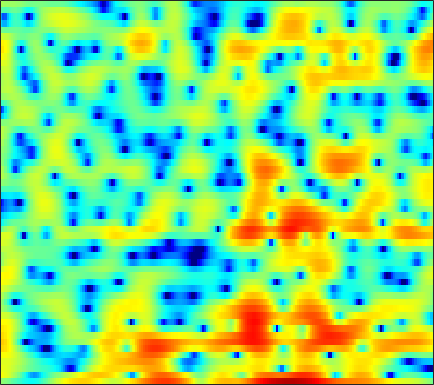

The file beside this chart, header and first rows:
0.60839, 0.38112, 0.0086524, -0.40818, -0.74872, -1.2331, -1.7455, -2.1245, -2.6462, -3.2004, -3.719, -4.0723, -4.4514, -4.6627, -4.7047, -4.6148, -4.3277, -4.0082, -3.3893, -2.6455, -1.8077, -1.1436, -0.2538, 0.61728
4.569, 4.325, 3.916, 3.414, 2.974, 2.294, 1.492, 0.8104, -0.2215, -1.416, -2.779, -3.91, -5.549, -7.226, -8.337, -9.177, -8.93, -8.151, -6.751, -5.339, -4.06, -3.217, -2.231, -1.403
3.944, 3.87, 3.703, 3.463, 3.237, 2.879, 2.469, 2.13, 1.642, 1.13, 0.6029, 0.2071, -0.3117, -0.8008, -1.137, -1.542, -1.889, -2.118, -2.384, -2.626, -2.868, -3.064, -3.364, -3.737
3.605, 3.67, 3.664, 3.565, 3.426, 3.167, 2.832, 2.535, 2.09, 1.595, 1.06, 0.6371, 0.05718, -0.5326, -0.9774, -1.558, -2.123, -2.532, -3.054, -3.543, -4.007, -4.346, -4.774, -5.189
4.581, 4.663, 4.628, 4.448, 4.219, 3.804, 3.265, 2.797, 2.092, 1.316, 0.4779, -0.1826, -1.094, -2.037, -2.767, -3.774, -4.812, -5.601, -6.658, -7.575, -8.243, -8.503, -8.494, -8.171
6.338, 6.237, 5.907, 5.372, 4.828, 3.918, 2.801, 1.836, 0.3861, -1.171, -2.728, -3.806, -5.046, -6.009, -6.64, -7.479, -8.535, -9.612, -11.59, -14.77, -20.61, -27.16, -19.23, -13.47
7.045, 6.773, 6.202, 5.364, 4.543, 3.152, 1.379, -0.2786, -3.048, -6.769, -12.39, -19.92, -22.38, -14.31, -11.69, -9.821, -8.835, -8.502, -8.337, -8.348, -8.273, -8.032, -7.4, -6.455
6.294, 6.09, 5.624, 4.931, 4.256, 3.163, 1.859, 0.7503, -0.8457, -2.485, -4.024, -5.003, -5.986, -6.633, -6.97, -7.304, -7.625, -7.883, -8.252, -8.537, -8.643, -8.511, -7.988, -7.084
5.623, 5.604, 5.387, 4.961, 4.502, 3.712, 2.737, 1.903, 0.6668, -0.676, -2.069, -3.137, -4.526, -5.85, -6.758, -7.862, -8.891, -9.711, -11.02, -12.9, -16.2, -20.81, -25.85, -15.7
4.783, 4.911, 4.864, 4.575, 4.214, 3.53, 2.628, 1.813, 0.4937, -1.103, -3.056, -4.837, -7.761, -11.58, -14.79, -16.87, -14.36, -12.36, -10.52, -9.419, -8.723, -8.217, -7.314, -5.953
3.075, 3.149, 3.017, 2.664, 2.288, 1.653, 0.9101, 0.2786, -0.6651, -1.741, -2.979, -4.016, -5.538, -7.026, -7.872, -8.203, -7.491, -6.539, -5.2, -4, -2.934, -2.181, -1.237, -0.4032
1.337, 0.9641, 0.2161, -0.7718, -1.613, -2.733, -3.649, -4.056, -4.189, -3.991, -3.658, -3.406, -3.094, -2.798, -2.552, -2.177, -1.711, -1.311, -0.7347, -0.1421, 0.442, 0.8582, 1.368, 1.806
0.9419, 0.1014, -1.427, -3.602, -5.868, -10.45, -20.44, -25.01, -12.44, -7.912, -5.292, -3.933, -2.598, -1.614, -1.022, -0.3684, 0.1837, 0.5369, 0.9618, 1.354, 1.713, 1.949, 2.213, 2.433
2.121, 1.488, 0.4572, -0.7516, -1.733, -2.971, -3.872, -4.148, -3.936, -3.305, -2.542, -1.993, -1.353, -0.8226, -0.5004, -0.1533, 0.1211, 0.291, 0.4825, 0.6474, 0.7926, 0.9046, 1.045, 1.182
3.626, 3.314, 2.822, 2.273, 1.845, 1.279, 0.771, 0.4447, 0.08757, -0.1969, -0.4228, -0.5675, -0.7457, -0.9196, -1.052, -1.231, -1.429, -1.579, -1.78, -1.983, -2.154, -2.221, -2.186, -2.012
4.693, 4.595, 4.383, 4.072, 3.776, 3.3, 2.725, 2.236, 1.503, 0.6891, -0.1861, -0.8639, -1.752, -2.562, -3.088, -3.685, -4.21, -4.64, -5.335, -6.242, -7.381, -8.273, -9.014, -8.594
4.737, 4.908, 5.013, 4.948, 4.772, 4.355, 3.707, 3.048, 1.917, 0.4653, -1.375, -3.04, -5.594, -8.129, -9.311, -9.268, -8.367, -7.846, -7.753, -8.487, -10.3, -12.69, -17.12, -15.97
2.763, 3.494, 4.187, 4.553, 4.627, 4.45, 3.955, 3.369, 2.279, 0.7638, -1.252, -3.199, -6.492, -10.46, -12.3, -10.73, -8.195, -6.829, -5.69, -5.167, -5.002, -4.968, -4.85, -4.51
0.2049, 1.383, 2.468, 3.126, 3.38, 3.448, 3.237, 2.915, 2.284, 1.46, 0.4871, -0.2903, -1.294, -2.123, -2.545, -2.784, -2.746, -2.611, -2.378, -2.169, -2.023, -1.929, -1.854, -1.792
0.7636, 1.35, 1.949, 2.323, 2.463, 2.478, 2.327, 2.116, 1.733, 1.281, 0.7903, 0.4304, -0.02102, -0.3981, -0.6158, -0.8317, -0.9486, -0.9996, -1.04, -1.056, -1.073, -1.109, -1.195, -1.327
2.268, 2.366, 2.43, 2.383, 2.272, 2.013, 1.633, 1.295, 0.8116, 0.3268, -0.09555, -0.3505, -0.5896, -0.7268, -0.7852, -0.8361, -0.8719, -0.9053, -0.9553, -1.001, -1.034, -1.065, -1.087, -1.15
3.445, 3.373, 3.206, 2.912, 2.574, 1.939, 1.079, 0.2831, -0.9081, -2.085, -2.906, -3.117, -2.879, -2.328, -1.911, -1.489, -1.324, -1.344, -1.522, -1.799, -1.997, -1.994, -1.743, -1.316
3.209, 3.4, 3.536, 3.435, 3.147, 2.401, 1.162, -0.2098, -2.947, -7.54, -17.85, -17.12, -7.895, -3.999, -2.356, -1.211, -0.9485, -1.291, -2.469, -4.635, -7.483, -8.596, -6.491, -3.321
-1.62, -0.3032, 0.8949, 1.558, 1.762, 1.679, 1.181, 0.5717, -0.4948, -1.671, -2.427, -2.411, -1.684, -0.6649, -0.01999, 0.4806, 0.4814, 0.07887, -1.037, -2.774, -4.839, -5.5, -4.164, -1.871
-5.557, -4.301, -3.01, -2.081, -1.589, -1.137, -0.8944, -0.8018, -0.7155, -0.6157, -0.3932, -0.1624, 0.2467, 0.6989, 1.015, 1.343, 1.5, 1.508, 1.37, 1.176, 0.9934, 0.9353, 0.9747, 1.146
-7.353, -6.87, -6.117, -5.425, -4.965, -4.492, -4.08, -3.775, -3.319, -2.715, -2, -1.387, -0.5228, 0.3218, 0.9035, 1.572, 2.097, 2.392, 2.67, 2.798, 2.841, 2.803, 2.663, 2.414
-13, -11.69, -10.05, -8.903, -8.434, -8.3, -8.616, -8.968, -9.079, -8.103, -6.188, -4.54, -2.504, -0.7703, 0.3168, 1.494, 2.404, 2.919, 3.412, 3.696, 3.79, 3.75, 3.559, 3.184
-15.72, -12.99, -10.59, -9.346, -9.069, -9.53, -11.27, -13.88, -20.89, -17.68, -10.22, -6.764, -3.466, -1.097, 0.2677, 1.679, 2.708, 3.281, 3.797, 4.093, 4.157, 4.075, 3.798, 3.347
-6.316, -6.134, -5.801, -5.567, -5.509, -5.623, -5.878, -6.01, -5.888, -5.155, -3.87, -2.706, -1.159, 0.2354, 1.127, 2.115, 2.845, 3.232, 3.549, 3.644, 3.542, 3.348, 2.936, 2.386
-1.97, -2.052, -2.133, -2.176, -2.194, -2.195, -2.113, -1.991, -1.686, -1.234, -0.6079, -0.08078, 0.6507, 1.346, 1.809, 2.304, 2.634, 2.75, 2.732, 2.486, 2.057, 1.621, 0.9257, 0.16
0.5866, 0.3689, 0.04959, -0.2644, -0.475, -0.6669, -0.7277, -0.6725, -0.4458, -0.05663, 0.4418, 0.8515, 1.406, 1.913, 2.231, 2.513, 2.615, 2.549, 2.227, 1.624, 0.6744, -0.2786, -1.863, -3.679
2.161, 1.677, 0.8874, -0.04846, -0.7866, -1.685, -2.278, -2.357, -1.988, -1.208, -0.2942, 0.4023, 1.238, 1.935, 2.345, 2.745, 2.925, 2.902, 2.612, 1.979, 0.8748, -0.3508, -2.727, -6.547
1.944, 1.193, -0.2092, -2.18, -4.175, -7.866, -12.76, -13.86, -9.61, -6.026, -3.632, -2.31, -0.9774, 0.02661, 0.6311, 1.317, 1.84, 2.129, 2.337, 2.307, 2.018, 1.605, 0.8883, 0.06672
0.695, 0.08582, -1.126, -2.813, -4.432, -6.945, -9.238, -9.833, -8.915, -7.399, -6.184, -5.514, -4.859, -4.279, -3.764, -2.906, -1.821, -0.9625, 0.1222, 1.024, 1.725, 2.101, 2.431, 2.635
0.3189, 0.05016, -0.611, -1.56, -2.384, -3.546, -4.626, -5.334, -6.089, -6.79, -7.545, -8.37, -9.989, -12.24, -13.54, -11.83, -7.958, -5.372, -2.646, -0.5686, 0.9654, 1.86, 2.748, 3.373
0.7581, 0.5237, -0.07752, -0.971, -1.791, -3.025, -4.343, -5.333, -6.574, -7.646, -8.63, -9.437, -10.84, -12.66, -13.55, -11.92, -8.281, -5.73, -2.95, -0.7931, 0.8507, 1.819, 2.815, 3.51
1.581, 1.15, 0.2957, -0.9033, -2.065, -3.998, -6.455, -8.595, -11.41, -12.54, -11.44, -10.14, -8.613, -7.347, -6.44, -5.105, -3.662, -2.554, -1.125, 0.1394, 1.234, 1.926, 2.676, 3.23
2.337, 1.825, 0.9313, -0.2599, -1.401, -3.369, -6.011, -8.638, -12.98, -14.52, -11, -8.516, -6.096, -4.351, -3.328, -2.231, -1.343, -0.7729, -0.1261, 0.4266, 0.9163, 1.256, 1.707, 2.145
2.26, 1.898, 1.364, 0.746, 0.2067, -0.6129, -1.503, -2.126, -2.748, -2.939, -2.665, -2.239, -1.582, -0.9812, -0.6253, -0.3308, -0.2392, -0.3198, -0.612, -1.045, -1.497, -1.701, -1.591, -0.9905
0.1748, 0.1072, 0.2134, 0.4363, 0.6193, 0.8196, 0.9569, 1.033, 1.12, 1.217, 1.326, 1.406, 1.479, 1.453, 1.328, 0.9831, 0.3435, -0.3942, -1.81, -3.966, -7.276, -10.81, -13.15, -8.372
-7.264, -6.411, -4.242, -2.203, -0.969, 0.299, 1.214, 1.715, 2.191, 2.496, 2.667, 2.7, 2.634, 2.429, 2.167, 1.657, 0.9005, 0.1417, -1.166, -2.904, -4.959, -6.419, -7.05, -5.62
-13.29, -10.67, -6.444, -3.469, -1.86, -0.2866, 0.813, 1.401, 1.94, 2.254, 2.385, 2.389, 2.277, 2.056, 1.83, 1.443, 0.984, 0.5993, 0.03569, -0.5339, -1.038, -1.29, -1.423, -1.293
-2.834, -2.522, -1.765, -0.8509, -0.1822, 0.5748, 1.134, 1.42, 1.633, 1.664, 1.537, 1.371, 1.077, 0.7412, 0.4961, 0.2118, 0.01708, -0.06332, -0.103, -0.06134, 0.004805, 0.07029, 0.1552, 0.1833
0.6086, 0.8087, 1.105, 1.399, 1.572, 1.712, 1.714, 1.614, 1.333, 0.8866, 0.2888, -0.2593, -1.076, -1.925, -2.497, -2.978, -3.002, -2.7, -1.976, -1.13, -0.3141, 0.1898, 0.7079, 1.008
1.71, 1.995, 2.253, 2.345, 2.291, 2.052, 1.616, 1.157, 0.3741, -0.5907, -1.741, -2.769, -4.451, -6.671, -8.88, -12.36, -12.71, -9.797, -6.018, -3.241, -1.231, -0.1094, 0.9548, 1.644
1.233, 1.762, 2.15, 2.17, 1.966, 1.391, 0.4833, -0.3961, -1.778, -3.308, -4.802, -5.838, -7.122, -8.511, -9.783, -11.37, -10.96, -8.877, -5.652, -2.946, -0.9185, 0.2479, 1.384, 2.122
1.086, 1.769, 2.189, 2.114, 1.742, 0.8143, -0.6473, -2.147, -4.816, -8.407, -12.55, -13.68, -11.36, -8.82, -7.357, -5.806, -4.354, -3.242, -1.757, -0.3952, 0.7724, 1.466, 2.173, 2.575
2.415, 2.771, 2.872, 2.571, 2.064, 1.021, -0.47, -1.926, -4.363, -7.37, -10.32, -10.94, -9.018, -6.464, -4.838, -3.055, -1.596, -0.6721, 0.3548, 1.184, 1.793, 2.103, 2.301, 2.256
3.705, 3.674, 3.394, 2.826, 2.219, 1.194, -0.02166, -1.01, -2.263, -3.319, -3.942, -4.015, -3.627, -2.832, -2.125, -1.16, -0.29, 0.2489, 0.8216, 1.227, 1.409, 1.421, 1.226, 0.8176
4.815, 4.578, 4.035, 3.207, 2.39, 1.05, -0.5279, -1.774, -3.337, -4.305, -4.361, -3.893, -2.916, -1.865, -1.117, -0.2853, 0.3263, 0.629, 0.8258, 0.7833, 0.5614, 0.3004, -0.1494, -0.7019
5.83, 5.557, 4.92, 3.933, 2.924, 1.116, -1.407, -4.023, -9.294, -18.29, -11.75, -7.264, -3.754, -1.582, -0.4912, 0.4621, 0.927, 1.003, 0.7254, 0.02484, -0.9904, -1.886, -2.917, -3.459
5.336, 5.149, 4.654, 3.867, 3.078, 1.746, 0.06691, -1.394, -3.354, -4.563, -4.212, -3.205, -1.707, -0.446, 0.2377, 0.7967, 0.9229, 0.7019, -0.0714, -1.514, -3.967, -6.899, -13.92, -17.67
3.05, 2.9, 2.59, 2.176, 1.798, 1.224, 0.5932, 0.126, -0.4394, -0.7867, -0.8741, -0.8013, -0.5331, -0.2028, 0.04359, 0.2582, 0.2887, 0.1279, -0.3665, -1.217, -2.466, -3.581, -4.857, -5.07
-0.3754, -0.7054, -0.939, -0.9383, -0.8606, -0.7774, -0.7832, -0.8675, -1.059, -1.333, -1.607, -1.759, -1.828, -1.699, -1.474, -1.062, -0.6268, -0.3357, -0.06231, 0.05298, 0.06714, 0.06354, 0.09846, 0.3079
-6.517, -8.152, -8.093, -6.175, -4.745, -3.378, -2.643, -2.467, -2.662, -3.333, -4.394, -5.306, -6.334, -6.371, -5.605, -4, -2.38, -1.32, -0.1706, 0.7003, 1.362, 1.759, 2.197, 2.571
-8.566, -11.82, -11.27, -7.499, -5.417, -3.651, -2.779, -2.614, -3.031, -4.191, -6.375, -9.098, -16.18, -22.2, -12.51, -6.852, -3.599, -1.92, -0.2761, 0.9183, 1.785, 2.281, 2.806, 3.19
-1.294, -1.783, -1.997, -1.773, -1.463, -1.076, -0.8832, -0.9225, -1.264, -1.942, -2.914, -3.736, -4.6, -4.706, -4.191, -3.02, -1.749, -0.8947, 0.04136, 0.7499, 1.273, 1.567, 1.854, 2.066
1.478, 1.252, 1.059, 0.9853, 0.9824, 0.9976, 0.9792, 0.9153, 0.7556, 0.4867, 0.1653, -0.07812, -0.3448, -0.492, -0.504, -0.4309, -0.3185, -0.2464, -0.2079, -0.2642, -0.3967, -0.5282, -0.7157, -0.8433
